Image classification data set "fotos-training" (Garellomiguel/piedra-papel-y-tijeras on GitHub). Class labels (3): papel, piedra, tijeras.

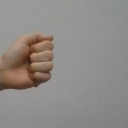
Label: piedra

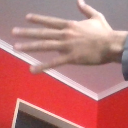
Label: papel

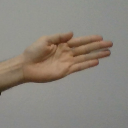
Label: papel

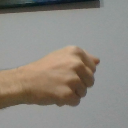
Label: piedra

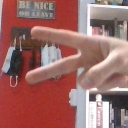
Label: tijeras

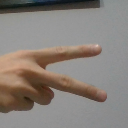
Label: tijeras
